Run: headless pygame with SDL's dummy video driver; simulated clock (each Clock.tick advances the game by its frame time, no real sleeping); random seed 0; keys injected as events and as key.get_pressed() state; no mouse input.
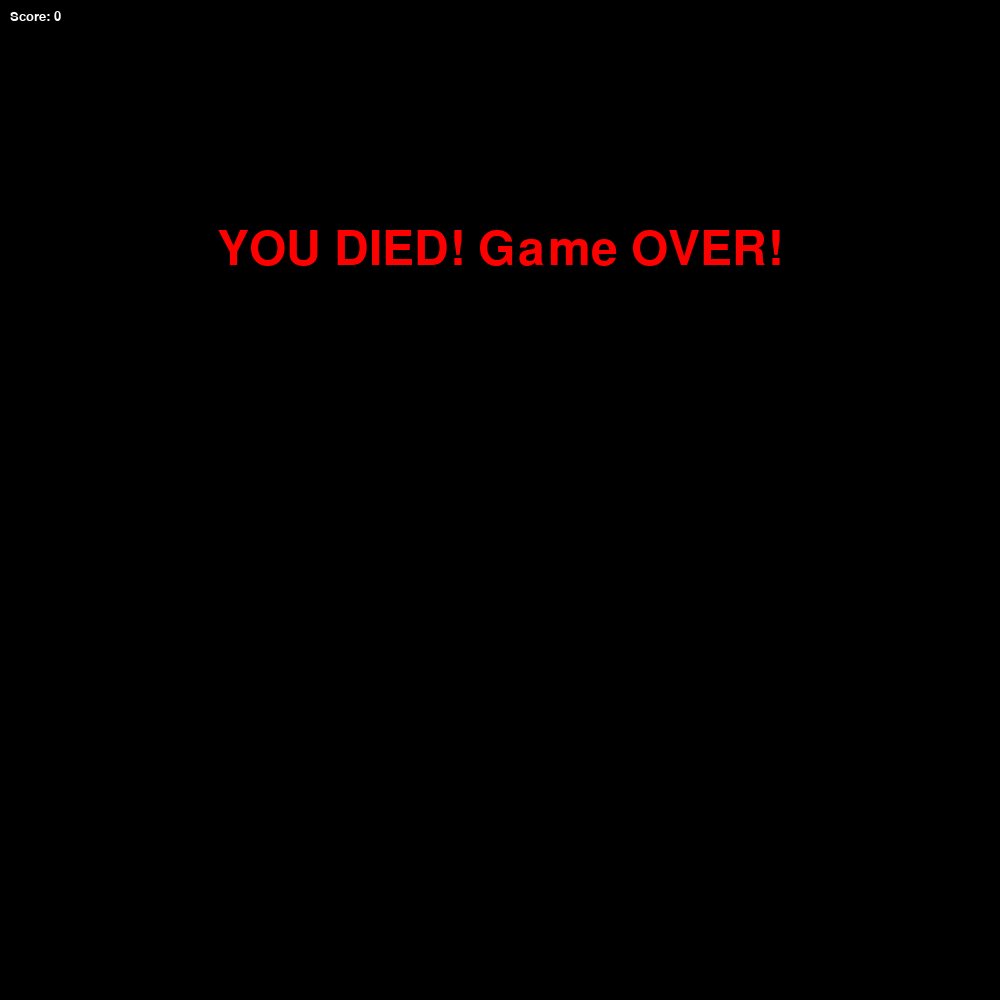
Frame 1 of 1 · flips 1–60 · no input (game ended)

The pygame program that drew these frames:

import pygame
import random
import sys

pygame.init()

BLACK = (0, 0, 0)
WHITE = (255, 255, 255)
GREEN = (0, 255, 0)
RED = (255, 0, 0)

WIDTH = 1000
HEIGHT = 1000
SNAKE_SIZE = 20
FPS = 10

screen = pygame.display.set_mode((WIDTH, HEIGHT))
pygame.display.set_caption("Snake-Edition from KKPlatFormme")

snake_body = [[160, 100], [140, 100], [120, 100], [100, 100]]
direction = 'RIGHT'
change_to = direction
score = 0

def generate_food_pos(snake_body):
    while True:
        x = random.randrange(0, WIDTH // SNAKE_SIZE) * SNAKE_SIZE
        y = random.randrange(0, HEIGHT // SNAKE_SIZE) * SNAKE_SIZE
        if [x, y] not in snake_body:
            return [x, y]

food_pos = generate_food_pos(snake_body)
clock = pygame.time.Clock()

def show_score():
    font = pygame.font.SysFont('consolas', 20)
    text = font.render(f'Score: {score}', True, WHITE)
    screen.blit(text, (10, 10))

def game_over_screen():
    screen.fill(BLACK)
    font = pygame.font.SysFont('times new roman', 70)
    text = font.render('YOU DIED! Game OVER!', True, RED)
    rect = text.get_rect(center=(WIDTH//2, HEIGHT//4))
    screen.blit(text, rect)
    show_score()
    pygame.display.flip()
    pygame.time.wait(3000)
    pygame.quit()
    sys.exit()

# ====================== ГЛАВНЫЙ ЦИКЛ ======================
running = True
while running:
    for event in pygame.event.get():
        if event.type == pygame.QUIT:
            running = False

        if event.type == pygame.KEYDOWN:
            if event.key == pygame.K_UP and direction != 'DOWN':
                change_to = 'UP'
            elif event.key == pygame.K_DOWN and direction != 'UP':
                change_to = 'DOWN'
            elif event.key == pygame.K_LEFT and direction != 'RIGHT':
                change_to = 'LEFT'
            elif event.key == pygame.K_RIGHT and direction != 'LEFT':
                change_to = 'RIGHT'

    direction = change_to

    # Новая голова
    head = snake_body[0][:]
    if direction == 'UP':
        head[1] -= SNAKE_SIZE
    elif direction == 'DOWN':
        head[1] += SNAKE_SIZE
    elif direction == 'LEFT':
        head[0] -= SNAKE_SIZE
    elif direction == 'RIGHT':
        head[0] += SNAKE_SIZE

    snake_body.insert(0, head)

    # === ПРОВЕРКА СЪЕДАНИЯ (самое важное место) ===
    ate = False
    if head == food_pos:
        score += 1
        food_pos = generate_food_pos(snake_body)
        ate = True
        print(f"Съедено! Новая еда: {food_pos}")   # отладка в консоль

    if not ate:
        snake_body.pop()

    # Столкновения
    if (head[0] < 0 or head[0] >= WIDTH or head[1] < 0 or head[1] >= HEIGHT):
        running = False
    for segment in snake_body[1:]:
        if head == segment:
            running = False

    # Отрисовка
    screen.fill(BLACK)

    for segment in snake_body:
        pygame.draw.rect(screen, GREEN, (segment[0], segment[1], SNAKE_SIZE, SNAKE_SIZE))

    pygame.draw.rect(screen, WHITE, (food_pos[0], food_pos[1], SNAKE_SIZE, SNAKE_SIZE))

    # Отладочная сетка (можно потом убрать)
    # for x in range(0, WIDTH, SNAKE_SIZE):
    #     pygame.draw.line(screen, (40,40,40), (x, 0), (x, HEIGHT))
    # for y in range(0, HEIGHT, SNAKE_SIZE):
    #     pygame.draw.line(screen, (40,40,40), (0, y), (WIDTH, y))

    show_score()
    pygame.display.flip()
    clock.tick(FPS)

game_over_screen()
